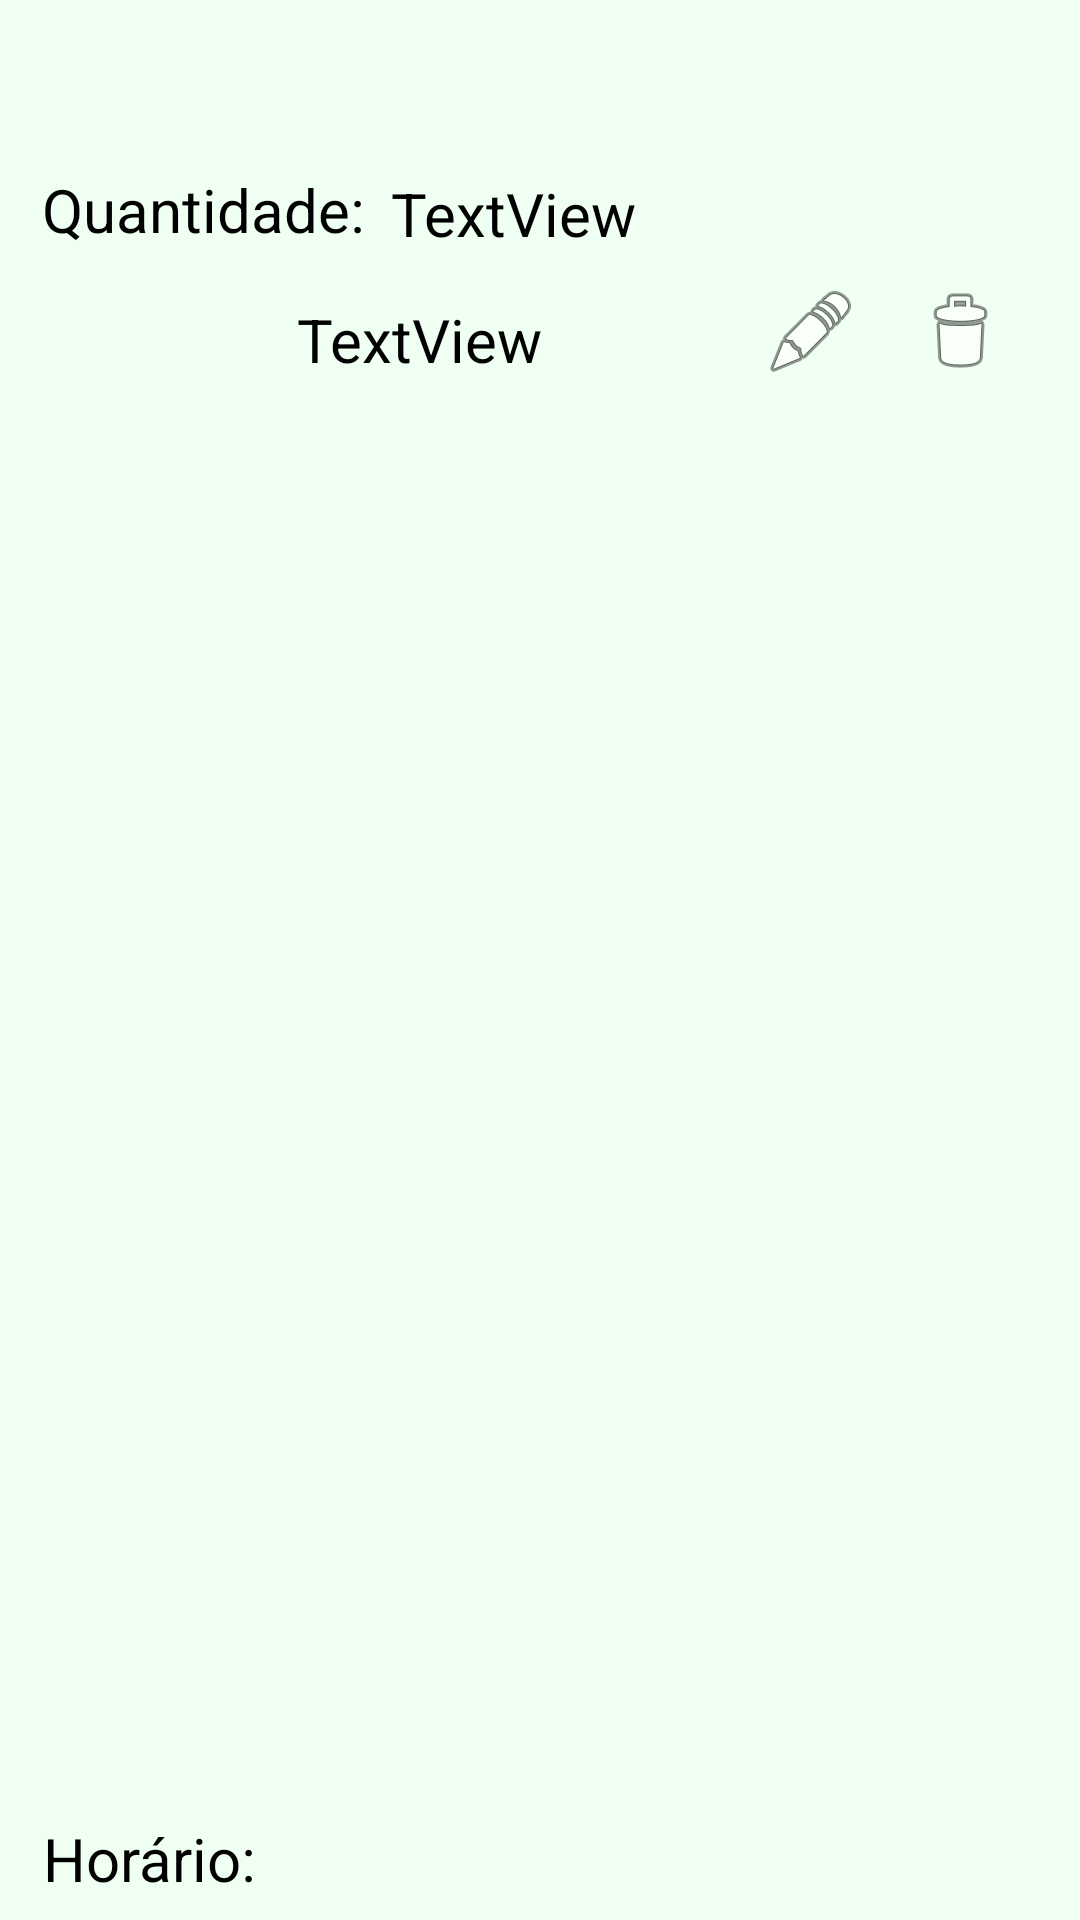

The Android layout XML behind this screen, and the referenced resources:
<!-- AndroidManifest.xml: application theme FullScreen -->
<!-- res/layout/consumos_salvos_recycle.xml -->
<?xml version="1.0" encoding="utf-8"?>
<androidx.constraintlayout.widget.ConstraintLayout xmlns:android="http://schemas.android.com/apk/res/android"
    xmlns:app="http://schemas.android.com/apk/res-auto"
    xmlns:tools="http://schemas.android.com/tools"
    android:layout_width="match_parent"
    android:layout_height="wrap_content"
    android:background="@color/base"
    android:layout_marginTop="30dp"
    >

    <TextView
        android:id="@+id/textView45"
        android:layout_width="wrap_content"
        android:layout_height="wrap_content"
        android:text="Quantidade: "
        android:textColor="@color/black"
        android:textSize="20dp"
        app:layout_constraintBottom_toBottomOf="parent"
        app:layout_constraintEnd_toEndOf="parent"
        app:layout_constraintHorizontal_bias="0.056"
        app:layout_constraintStart_toStartOf="parent"
        app:layout_constraintTop_toTopOf="parent"
        app:layout_constraintVertical_bias="0.092" />

    <TextView
        android:id="@+id/textView59"
        android:layout_width="wrap_content"
        android:layout_height="wrap_content"
        android:layout_marginTop="15dp"
        android:layout_marginBottom="7dp"
        android:text="Horário: "
        android:textColor="@color/black"
        android:textSize="20dp"
        app:layout_constraintBottom_toBottomOf="parent"
        app:layout_constraintEnd_toEndOf="parent"
        app:layout_constraintHorizontal_bias="0.05"
        app:layout_constraintStart_toStartOf="parent"
        app:layout_constraintTop_toBottomOf="@+id/textView45"
        app:layout_constraintVertical_bias="1.0" />

    <TextView
        android:id="@+id/textviewquant"
        android:layout_width="wrap_content"
        android:layout_height="wrap_content"
        android:text="TextView"
        android:textColor="@color/black"
        android:textSize="20dp"
        app:layout_constraintBottom_toBottomOf="parent"
        app:layout_constraintEnd_toEndOf="parent"
        app:layout_constraintHorizontal_bias="0.025"
        app:layout_constraintStart_toEndOf="@+id/textView45"
        app:layout_constraintTop_toTopOf="parent"
        app:layout_constraintVertical_bias="0.094" />

    <TextView
        android:id="@+id/textviewhorario"
        android:layout_width="wrap_content"
        android:layout_height="wrap_content"
        android:layout_marginTop="15dp"
        android:text="TextView"
        android:textColor="@color/black"
        android:textSize="20dp"
        app:layout_constraintBottom_toBottomOf="parent"
        app:layout_constraintEnd_toEndOf="parent"
        app:layout_constraintHorizontal_bias="0.047"
        app:layout_constraintStart_toEndOf="@+id/textView59"
        app:layout_constraintTop_toBottomOf="@+id/textviewquant"
        app:layout_constraintVertical_bias="0.0" />

    <ImageButton
        android:id="@+id/imageButton"
        android:layout_width="wrap_content"
        android:layout_height="wrap_content"
        android:background="#00000000"
        app:layout_constraintBottom_toBottomOf="@+id/textviewhorario"
        app:layout_constraintEnd_toStartOf="@+id/imageButton2"
        app:layout_constraintHorizontal_bias="0.807"
        app:layout_constraintStart_toEndOf="@+id/textviewhorario"
        app:layout_constraintTop_toTopOf="@+id/textviewquant"
        app:layout_constraintVertical_bias="1.0"
        app:srcCompat="@android:drawable/ic_menu_edit" />

    <ImageButton
        android:id="@+id/imageButton2"
        android:layout_width="wrap_content"
        android:layout_height="wrap_content"
        android:layout_marginEnd="24dp"
        android:background="#00000000"
        app:layout_constraintBottom_toBottomOf="@+id/imageButton"
        app:layout_constraintEnd_toEndOf="parent"
        app:layout_constraintTop_toTopOf="@+id/imageButton"
        app:layout_constraintVertical_bias="0.0"
        app:srcCompat="@android:drawable/ic_menu_delete" />

</androidx.constraintlayout.widget.ConstraintLayout>
<!-- resources referenced by this layout -->
<resources>
  <color name="base">#EFFFF1</color>
  <color name="black">#FF000000</color>
  <style name="FullScreen" parent="Theme.MaterialComponents.DayNight.NoActionBar">
          <item name="windowNoTitle">true</item>
          <item name="android:windowFullscreen">true</item>
          <item name="windowActionBar">false</item>
          <item name="android:windowContentOverlay">@null</item>
      </style>
</resources>
